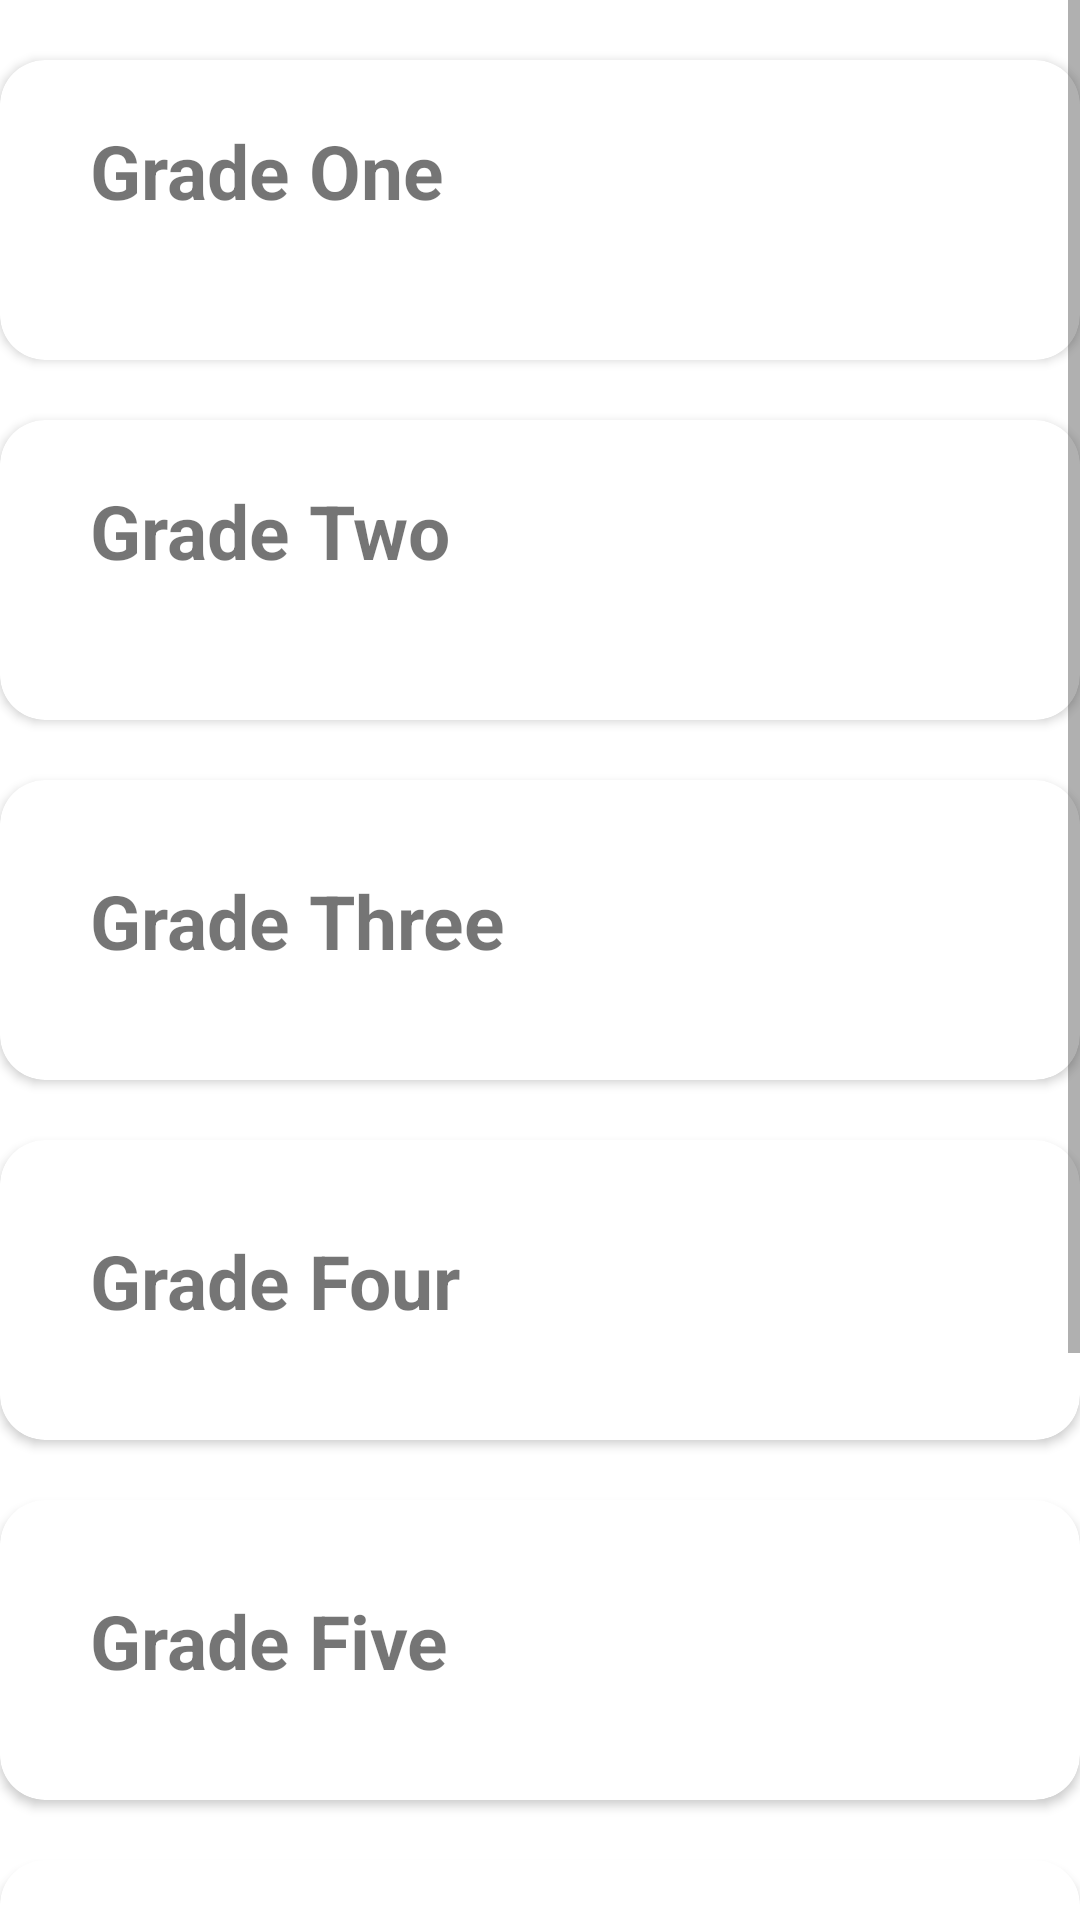

Reconstruct the res/layout file that produces this screen, plus the resources it refers to.
<!-- AndroidManifest.xml: application theme Theme.LifeSkillApp -->
<!-- res/layout/activity_primary_education.xml -->
<?xml version="1.0" encoding="utf-8"?>
<ScrollView xmlns:android="http://schemas.android.com/apk/res/android"
    xmlns:card_view="http://schemas.android.com/apk/res-auto"
    xmlns:tools="http://schemas.android.com/tools"
    android:layout_width="match_parent"
    android:layout_height="match_parent"
    android:fillViewport="true">

<LinearLayout
    android:layout_height="match_parent"
    android:layout_width="match_parent"
    android:orientation="vertical"
    tools:context=".PrimaryEducation">



    
    <androidx.cardview.widget.CardView
        android:id="@+id/card_view_pri"
        android:layout_gravity="center"
        android:layout_width="match_parent"
        android:layout_height="100dp"
        card_view:cardCornerRadius="15dp"
        android:layout_marginTop="20dp">


        <TextView
            android:id="@+id/grade1_pri"
            android:layout_width="match_parent"
            android:layout_height="match_parent"
            android:text="@string/grade1"
            android:textSize="25sp"
            android:textStyle="bold"
            android:paddingTop="10dp"
            android:layout_marginTop="10dp"
            android:paddingLeft="20dp"
            android:layout_marginLeft="10dp"/>
    </androidx.cardview.widget.CardView>


    <androidx.cardview.widget.CardView
        android:id="@+id/card_view2_pri"
        android:layout_gravity="center"
        android:layout_width="match_parent"
        android:layout_height="100dp"
        card_view:cardCornerRadius="15dp"
        android:layout_marginTop="20dp">


        <TextView
            android:id="@+id/grade2_pri"
            android:layout_width="match_parent"
            android:layout_height="match_parent"
            android:text="@string/grade2"
            android:textSize="25sp"
            android:textStyle="bold"
            android:paddingTop="10dp"
            android:layout_marginLeft="10dp"
            android:layout_marginTop="10dp"
            android:paddingLeft="20dp"/>
    </androidx.cardview.widget.CardView>

    <androidx.cardview.widget.CardView
        android:id="@+id/card_view3_pri"
        android:layout_gravity="center"
        android:layout_width="match_parent"
        android:layout_height="100dp"
        card_view:cardCornerRadius="15dp"
        android:layout_marginTop="20dp">


        <TextView
            android:id="@+id/grade3_pri"
            android:layout_width="match_parent"
            android:layout_height="match_parent"
            android:layout_marginLeft="10dp"
            android:layout_marginTop="20sp"
            android:paddingLeft="20dp"
            android:paddingTop="10dp"
            android:text="@string/grade3"
            android:textSize="25sp"
            android:textStyle="bold" />
    </androidx.cardview.widget.CardView>

    <androidx.cardview.widget.CardView
        android:id="@+id/card_view4_pri"
        android:layout_width="match_parent"
        android:layout_height="100dp"
        android:layout_gravity="center"
        android:layout_marginTop="20dp"
        card_view:cardCornerRadius="15dp">


        <TextView
            android:id="@+id/grade4_pri"
            android:layout_width="match_parent"
            android:layout_height="match_parent"
            android:layout_marginLeft="10dp"
            android:layout_marginTop="20sp"
            android:paddingLeft="20dp"
            android:paddingTop="10dp"
            android:text="@string/grade4"
            android:textSize="25sp"
            android:textStyle="bold" />
    </androidx.cardview.widget.CardView>

    <androidx.cardview.widget.CardView
        android:id="@+id/card_view5_pri"
        android:layout_gravity="center"
        android:layout_width="match_parent"
        android:layout_height="100dp"
        card_view:cardCornerRadius="15dp"
        android:layout_marginTop="20dp">


        <TextView
            android:id="@+id/grade5_pri"
            android:layout_width="match_parent"
            android:layout_height="match_parent"
            android:text="@string/grade5"
            android:textSize="25sp"
            android:textStyle="bold"
            android:paddingTop="10dp"
            android:paddingLeft="20dp"
            android:layout_marginLeft="10dp"
            android:layout_marginTop="20sp"/>
    </androidx.cardview.widget.CardView>
    <androidx.cardview.widget.CardView
        android:id="@+id/card_view6_pri"
        android:layout_gravity="center"
        android:layout_width="match_parent"
        android:layout_height="100dp"
        card_view:cardCornerRadius="15dp"
        android:layout_marginTop="20dp">


        <TextView
            android:id="@+id/grade6_pri"
            android:layout_width="match_parent"
            android:layout_height="match_parent"
            android:text="@string/grade6"
            android:textSize="25sp"
            android:textStyle="bold"
            android:paddingTop="10dp"
            android:paddingLeft="20dp"
            android:layout_marginLeft="10dp"
            android:layout_marginTop="20sp"/>
    </androidx.cardview.widget.CardView>

    <androidx.cardview.widget.CardView
        android:id="@+id/card_view7_pri"
        android:layout_gravity="center"
        android:layout_width="match_parent"
        android:layout_height="100dp"
        card_view:cardCornerRadius="15dp"
        android:layout_marginTop="20dp">


        <TextView
            android:id="@+id/grade7_pri"
            android:layout_width="match_parent"
            android:layout_height="154dp"
            android:layout_marginLeft="10dp"
            android:layout_marginTop="20sp"
            android:paddingLeft="20dp"
            android:paddingTop="10dp"
            android:text="@string/grade7"
            android:textSize="25sp"
            android:textStyle="bold" />
    </androidx.cardview.widget.CardView>

    <LinearLayout
        android:id="@+id/linearLayout1"
        android:layout_width="wrap_content"
        android:layout_height="wrap_content"
        android:layout_alignParentLeft="true"
        android:layout_alignParentTop="true"
        android:orientation="horizontal"
        android:paddingTop="10dp"
        android:layout_marginLeft="150dp"
        android:layout_marginRight="5dp">

        <Button
            android:id="@+id/button1"
            android:textSize="15dp"
            android:layout_width="wrap_content"
            android:layout_height="wrap_content"
            android:text="@string/back"
            android:layout_margin="1dp"
            android:background="@drawable/round_edges_button"/>
        <Button
            android:id="@+id/button2"
            android:textSize="15dp"
            android:layout_width="wrap_content"
            android:layout_height="wrap_content"
            android:text="@string/home"
            android:layout_margin="5dp"
            android:background="@drawable/round_edges_button"/>

    </LinearLayout>

</LinearLayout>
</ScrollView>
<!-- resources referenced by this layout -->
<resources>
  <string name="back">Back</string>
  <string name="grade1">Grade One</string>
  <string name="grade2">Grade Two</string>
  <string name="grade3">Grade Three</string>
  <string name="grade4">Grade Four</string>
  <string name="grade5">Grade Five</string>
  <string name="grade6">Grade Six</string>
  <string name="grade7">Grade Seven</string>
  <string name="home">Home</string>
  <style name="Theme.LifeSkillApp" parent="Theme.MaterialComponents.DayNight.DarkActionBar">
          
          <item name="colorPrimary">@color/colorPrimary</item>
          <item name="colorPrimaryDark">@color/colorPrimaryDark</item>
          <item name="colorAccent">@color/colorAccent</item>
  
  
          
  
  
  
          
  
          
      </style>
  <color name="colorPrimary">#177DCF</color>
  <color name="colorPrimaryDark">#0D4471</color>
  <color name="colorAccent">#006805</color>
</resources>
